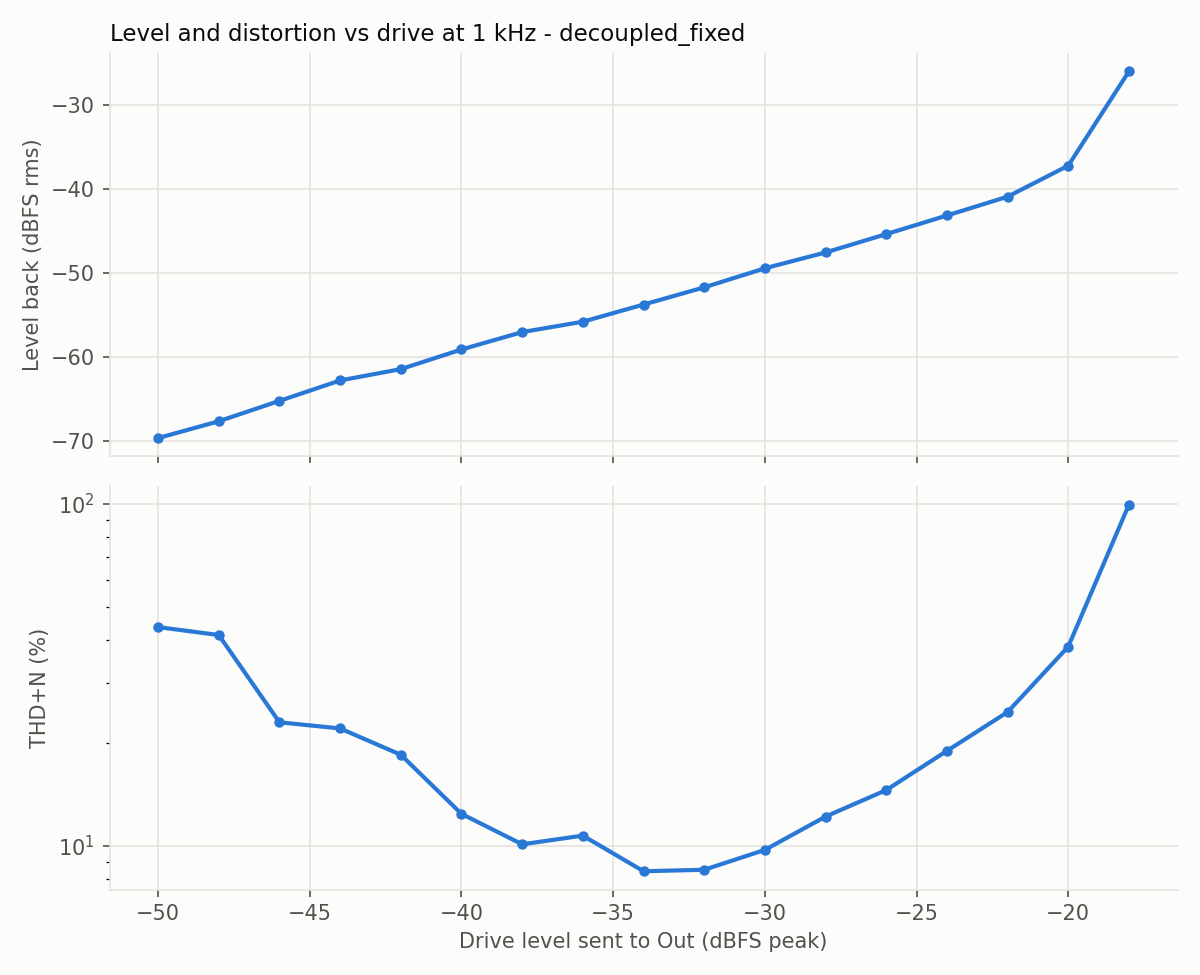

Data behind this chart, as committed beside it:
level_dbfs, fundamental_dbfs, thd_pct, thd_n_pct, snr_db
-50.0, -69.68, 1.47, 43.65, 7.2
-48.0, -67.68, 1.005, 41.38, 7.7
-46.0, -65.25, 1.46, 23.0, 12.8
-44.0, -62.82, 1.762, 22.07, 13.2
-42.0, -61.47, 2.423, 18.48, 14.7
-40.0, -59.13, 3.006, 12.42, 18.4
-38.0, -57.06, 3.571, 10.12, 20.5
-36.0, -55.82, 4.276, 10.73, 20.1
-34.0, -53.78, 5.446, 8.441, 23.8
-32.0, -51.73, 7.01, 8.526, 26.3
-30.0, -49.46, 8.942, 9.746, 28.2
-28.0, -47.57, 11.26, 12.19, 26.6
-26.0, -45.39, 14.34, 14.57, 31.7
-24.0, -43.17, 18.74, 18.98, 30.4
-22.0, -40.93, 24.48, 24.64, 31.0
-20.0, -37.23, 38.02, 38.27, 27.0
-18.0, -26.0, 97.19, 99.58, 13.3
